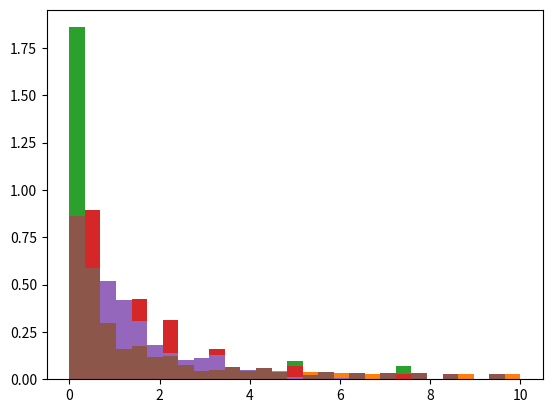

Source code (Python):
import numpy as np
import matplotlib.pyplot as plt

def fig(w,h):
    plt.figure(figsize=(w,h))
    plt.axis('equal');
    plt.axis('off');

def play(n,f,p):
    v = np.random.choice([1+f,1-f],p=[p,1-p],size=n)
    return np.prod(v)

def experiment(trials, n, f, p):
    r = [play(n, f, p) for _ in range(trials)]
    print(f"median = {np.median(r)}")
    print(f"mean   = {np.mean(r)}")
    plt.hist(r, density=True, bins=np.linspace(0,10,30))

experiment(10000, 1000, 0.05, 0.51)

def medlog(n,f,p):
    return np.exp((p*np.log(1+f) + (1-p)*np.log(1-f))*n)

medlog(1000, 0.05, 0.51)

def play2(n,f,p):
    v = np.random.choice([np.log(1+f),np.log(1-f)],p=[p,1-p],size=n)
    #print(v)
    return np.sum(v)

def experiment2(trials, n, f, p):
    r = [play2(n, f, p) for _ in range(trials)]
    print(f"mean       = {np.mean(r)}")
    print(f"exp mean   = {np.exp(np.mean(r))}")
    #plt.hist(r, density=True, bins=np.linspace(0,10,30))

play2(10, 0.05, 0.51)

experiment2(10000, 1000, 0.05, 0.51)

medlog(1000, 0.06, 0.51)

experiment2(10000, 1000, 0.06, 0.51)

experiment(10000, 1000, 0.06, 0.51)

medlog(200, 0.2, 0.53)

experiment2(10000, 200, 0.2, 0.53)

experiment(10000, 200, 0.2, 0.53)

medlog(20, 0.2, 0.53)

experiment2(10000, 20, 0.2, 0.53)

experiment(10000, 20, 0.2, 0.53)

def play3(n,f,p):
    t1 = t2 = 1/2
    for k in range(n//2):
        v1,v2 = np.random.choice([(1+f),(1-f)],p=[p,1-p],size=2)
        t1 *= v1
        t2 *= v2
        t1 = t2 = (t1+t2)/2
    return t1+t2

def experiment3(trials, n, f, p):
    r = [play3(n, f, p) for _ in range(trials)]
    print(f"median   = {np.median(r)}")
    print(f"mean     = {np.mean(r)}")
    plt.hist(r, density=True, bins=np.linspace(0,10,30))

play3(1000,0.05,0.51)

play(1000,0.05,0.51)

experiment3(1000,1000,0.05,0.51)

experiment(1000,1000,0.05,0.51)